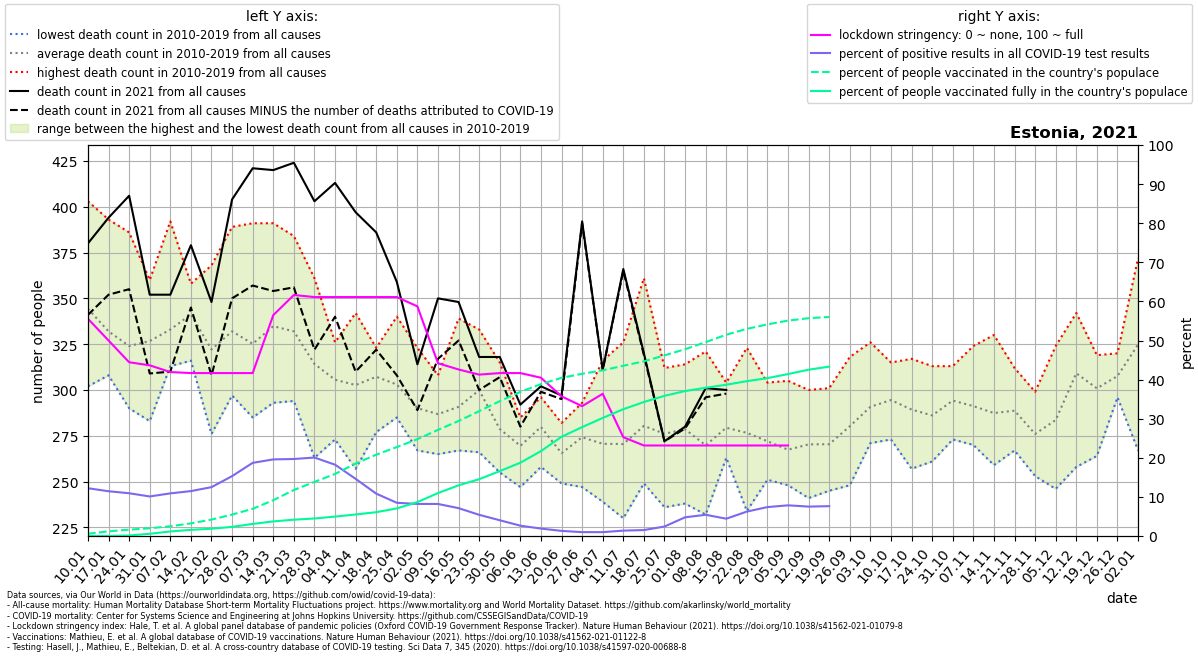

Values plotted in this chart, from the file beside it:
location, date, time, time_unit, deaths_2010_all_ages, deaths_2011_all_ages, deaths_2012_all_ages, deaths_2013_all_ages, deaths_2014_all_ages, deaths_2015_all_ages, deaths_2016_all_ages, deaths_2017_all_ages, deaths_2018_all_ages, deaths_2019_all_ages, deaths_2020_all_ages, deaths_2021_all_ages, new_deaths, new_cases_smoothed, new_tests_smoothed, stringency_index, people_vaccinated, people_fully_vaccinated, population, positive_test_percent
Estonia, 2021-01-10, 1, weekly, 403.0, 356.0, 328.0, 335.0, 302.0, 354.0, 322.0, 364.0, 328.0, 351.0, 294.0, 380.0, 39.0, 558.5, 4570, 55.56, 7773, 1.0, 1325188, 12.22
Estonia, 2021-01-17, 2, weekly, 314.0, 341.0, 313.0, 320.0, 308.0, 340.0, 334.0, 393.0, 319.0, 338.0, 326.0, 394.0, 42.0, 559, 4883, 50.0, 15750, 11.43, 1325188, 11.45
Estonia, 2021-01-24, 3, weekly, 324.0, 304.0, 308.0, 335.0, 315.0, 294.0, 301.0, 386.0, 290.0, 383.0, 308.0, 406.0, 51.0, 514.7, 4708, 44.44, 21460, 1735, 1325188, 10.93
Estonia, 2021-01-31, 4, weekly, 357.0, 295.0, 283.0, 343.0, 311.0, 321.0, 335.0, 360.0, 338.0, 324.0, 299.0, 352.0, 43.0, 501.7, 4960, 43.65, 26207, 7432, 1325188, 10.11
Estonia, 2021-02-07, 5, weekly, 319.0, 313.0, 332.0, 337.0, 331.0, 329.0, 319.0, 392.0, 333.0, 325.0, 307.0, 352.0, 42.0, 524.3, 4810, 41.93, 33013, 15327, 1325188, 10.9
Estonia, 2021-02-14, 6, weekly, 337.0, 358.0, 358.0, 316.0, 339.0, 332.0, 353.0, 351.0, 343.0, 325.0, 271.0, 379.0, 34.0, 575.6, 5012, 41.67, 42797, 20816, 1325188, 11.48
Estonia, 2021-02-21, 7, weekly, 309.0, 368.0, 312.0, 335.0, 289.0, 324.0, 276.0, 344.0, 347.0, 317.0, 322.0, 348.0, 40.0, 707, 5658, 41.67, 55697, 24688, 1325188, 12.49
Estonia, 2021-02-28, 8, weekly, 319.0, 322.0, 339.0, 350.0, 297.0, 332.0, 313.0, 337.0, 389.0, 322.0, 331.0, 404.0, 54.0, 939.2, 6133, 41.67, 72532, 30934, 1325188, 15.31
Estonia, 2021-03-07, 9, weekly, 285.0, 312.0, 313.0, 344.0, 331.0, 324.0, 317.0, 304.0, 391.0, 331.0, 315.0, 421.0, 64.0, 1270, 6787, 41.67, 92173, 40895, 1325188, 18.71
Estonia, 2021-03-14, 10, weekly, 335.0, 316.0, 328.0, 362.0, 335.0, 355.0, 293.0, 328.0, 391.0, 305.0, 293.0, 420.0, 66.0, 1419, 7244, 56.48, 121390, 49411, 1325188, 19.59
Estonia, 2021-03-21, 11, weekly, 305.0, 321.0, 359.0, 359.0, 358.0, 341.0, 303.0, 296.0, 384.0, 294.0, 340.0, 424.0, 68.0, 1463, 7428, 61.64, 155908, 55227, 1325188, 19.69
Estonia, 2021-03-28, 12, weekly, 287.0, 312.0, 313.0, 336.0, 335.0, 331.0, 263.0, 304.0, 361.0, 300.0, 311.0, 403.0, 81.0, 1327, 6616, 61.11, 183234, 59370, 1325188, 20.06
Estonia, 2021-04-04, 13, weekly, 273.0, 293.0, 326.0, 291.0, 289.0, 317.0, 323.0, 322.0, 326.0, 296.0, 325.0, 413.0, 73.0, 996.1, 5462, 61.11, 210257, 65780, 1325188, 18.24
Estonia, 2021-04-11, 14, weekly, 296.0, 311.0, 311.0, 271.0, 342.0, 304.0, 312.0, 286.0, 337.0, 257.0, 312.0, 397.0, 87.0, 724.3, 4956, 61.11, 245628, 72899, 1325188, 14.61
Estonia, 2021-04-18, 15, weekly, 277.0, 318.0, 318.0, 323.0, 316.0, 311.0, 307.0, 293.0, 319.0, 290.0, 310.0, 386.0, 64.0, 551.9, 5093, 61.11, 275562, 80662, 1325188, 10.84
Estonia, 2021-04-25, 16, weekly, 317.0, 289.0, 288.0, 340.0, 299.0, 297.0, 298.0, 285.0, 318.0, 299.0, 309.0, 359.0, 51.0, 435.4, 5125, 61.11, 301404, 93461, 1325188, 8.496
Estonia, 2021-05-02, 17, weekly, 316.0, 323.0, 296.0, 272.0, 268.0, 302.0, 295.0, 267.0, 276.0, 286.0, 319.0, 314.0, 25.0, 353.6, 4312, 58.73, 328122, 114947, 1325188, 8.2
Estonia, 2021-05-09, 18, weekly, 276.0, 287.0, 294.0, 280.0, 284.0, 265.0, 304.0, 308.0, 269.0, 301.0, 304.0, 350.0, 33.0, 357.4, 4362, 44.18, 359707, 145440, 1325188, 8.194
Estonia, 2021-05-16, 19, weekly, 339.0, 267.0, 277.0, 303.0, 284.0, 278.0, 299.0, 319.0, 268.0, 274.0, 307.0, 348.0, 21.0, 312.4, 4387, 42.59, 389634, 171718, 1325188, 7.121
Estonia, 2021-05-23, 20, weekly, 317.0, 276.0, 266.0, 322.0, 292.0, 333.0, 288.0, 292.0, 300.0, 313.0, 285.0, 318.0, 18.0, 242, 4467, 41.27, 423086, 192492, 1325188, 5.418
Estonia, 2021-05-30, 21, weekly, 255.0, 258.0, 261.0, 265.0, 315.0, 283.0, 276.0, 290.0, 281.0, 303.0, 278.0, 318.0, 11.0, 162, 4024, 41.67, 456972, 219840, 1325188, 4.027
Estonia, 2021-06-06, 22, weekly, 264.0, 278.0, 259.0, 247.0, 275.0, 285.0, 277.0, 268.0, 266.0, 276.0, 301.0, 292.0, 12.0, 107.1, 4059, 41.67, 488495, 248388, 1325188, 2.638
Estonia, 2021-06-13, 23, weekly, 293.0, 293.0, 272.0, 258.0, 284.0, 289.0, 258.0, 293.0, 262.0, 296.0, 269.0, 302.0, 3.0, 68.37, 3600, 40.48, 514836, 287605, 1325188, 1.899
Estonia, 2021-06-20, 24, weekly, 268.0, 249.0, 267.0, 267.0, 260.0, 267.0, 276.0, 262.0, 282.0, 257.0, 273.0, 297.0, 2.0, 48.06, 3673, 35.72, 536022, 336362, 1325188, 1.308
Estonia, 2021-06-27, 25, weekly, 293.0, 268.0, 284.0, 265.0, 272.0, 285.0, 270.0, 247.0, 277.0, 281.0, 279.0, 392.0, 1.0, 29.39, 2973, 33.2, 549693, 369026, 1325188, 0.9884
Estonia, 2021-07-04, 26, weekly, 316.0, 283.0, 246.0, 286.0, 261.0, 239.0, 263.0, 272.0, 261.0, 279.0, 287.0, 311.0, 0.0, 27.84, 2826, 36.37, 561466, 400190, 1325188, 0.9849
Estonia, 2021-07-11, 27, weekly, 326.0, 273.0, 237.0, 268.0, 290.0, 277.0, 251.0, 290.0, 230.0, 263.0, 268.0, 366.0, 1.0, 37.37, 2718, 25.27, 576901, 429788, 1325188, 1.375
Estonia, 2021-07-18, 28, weekly, 361.0, 277.0, 279.0, 268.0, 292.0, 250.0, 270.0, 249.0, 280.0, 278.0, 270.0, 320.0, 1.0, 47.02, 3097, 23.15, 592136, 454134, 1325188, 1.518
Estonia, 2021-07-25, 29, weekly, 285.0, 290.0, 282.0, 242.0, 312.0, 236.0, 276.0, 242.0, 310.0, 286.0, 284.0, 272.0, 0.0, 69.47, 2869, 23.15, 612148, 475023, 1325188, 2.422
Estonia, 2021-08-01, 30, weekly, 250.0, 293.0, 280.0, 259.0, 301.0, 238.0, 264.0, 296.0, 291.0, 314.0, 296.0, 280.0, 1.0, 135.1, 2826, 23.15, 633016, 491226, 1325188, 4.781
Estonia, 2021-08-08, 31, weekly, 262.0, 259.0, 258.0, 260.0, 319.0, 259.0, 232.0, 272.0, 321.0, 256.0, 304.0, 301.0, 5.0, 191.9, 3535, 23.15, 657008, 502328, 1325188, 5.428
Estonia, 2021-08-15, 32, weekly, 287.0, 272.0, 266.0, 263.0, 275.0, 276.0, 280.0, 304.0, 302.0, 269.0, 281.0, 300.0, 2.0, 243, 5493, 23.15, 682072, 512723, 1325188, 4.424
Estonia, 2021-08-22, 33, weekly, 287.0, 264.0, 269.0, 261.0, 294.0, 289.0, 285.0, 260.0, 234.0, 323.0, 295.0, , 2.0, 276, 4423, 23.15, 702033, 524725, 1325188, 6.241
Estonia, 2021-08-29, 34, weekly, 304.0, 262.0, 303.0, 257.0, 273.0, 261.0, 278.0, 270.0, 261.0, 251.0, 265.0, , 8.0, 312.8, 4230, 23.15, 717160, 535045, 1325188, 7.394
Estonia, 2021-09-05, 35, weekly, 284.0, 270.0, 258.0, 248.0, 253.0, 259.0, 271.0, 305.0, 255.0, 271.0, 298.0, , 12.0, 353.1, 4503, 23.15, 730093, 548791, 1325188, 7.842
Estonia, 2021-09-12, 36, weekly, 272.0, 241.0, 300.0, 278.0, 283.0, 248.0, 283.0, 259.0, 278.0, 261.0, 280.0, , 11.0, 374, 4973, , 738164, 563639, 1325188, 7.52
Estonia, 2021-09-19, 37, weekly, 281.0, 245.0, 268.0, 272.0, 275.0, 301.0, 278.0, 265.0, 265.0, 254.0, 256.0, , 8.0, 425, 5571, , 742376, 574020, 1325188, 7.628
Estonia, 2021-09-26, 38, weekly, 318.0, 285.0, 281.0, 248.0, 262.0, 285.0, 295.0, 267.0, 284.0, 277.0, 312.0, , , , , , , , , 
Estonia, 2021-10-03, 39, weekly, 271.0, 294.0, 326.0, 290.0, 294.0, 292.0, 305.0, 271.0, 283.0, 282.0, 330.0, , , , , , , , , 
Estonia, 2021-10-10, 40, weekly, 315.0, 292.0, 305.0, 305.0, 294.0, 301.0, 282.0, 273.0, 273.0, 305.0, 301.0, , , , , , , , , 
Estonia, 2021-10-17, 41, weekly, 317.0, 275.0, 286.0, 277.0, 311.0, 316.0, 284.0, 269.0, 301.0, 257.0, 274.0, , , , , , , , , 
Estonia, 2021-10-24, 42, weekly, 261.0, 288.0, 264.0, 287.0, 299.0, 296.0, 313.0, 285.0, 282.0, 286.0, 309.0, , , , , , , , , 
Estonia, 2021-10-31, 43, weekly, 309.0, 276.0, 309.0, 297.0, 273.0, 279.0, 313.0, 291.0, 299.0, 296.0, 304.0, , , , , , , , , 
Estonia, 2021-11-07, 44, weekly, 273.0, 287.0, 289.0, 282.0, 309.0, 270.0, 303.0, 324.0, 282.0, 293.0, 267.0, , , , , , , , , 
Estonia, 2021-11-14, 45, weekly, 306.0, 259.0, 290.0, 293.0, 327.0, 277.0, 330.0, 262.0, 259.0, 271.0, 287.0, , , , , , , , , 
Estonia, 2021-11-21, 46, weekly, 287.0, 298.0, 312.0, 268.0, 267.0, 285.0, 299.0, 299.0, 284.0, 288.0, 291.0, , , , , , , , , 
Estonia, 2021-11-28, 47, weekly, 297.0, 272.0, 253.0, 278.0, 257.0, 256.0, 292.0, 267.0, 289.0, 299.0, 317.0, , , , , , , , , 
Estonia, 2021-12-05, 48, weekly, 283.0, 275.0, 285.0, 246.0, 283.0, 282.0, 284.0, 324.0, 283.0, 291.0, 334.0, , , , , , , , , 
Estonia, 2021-12-12, 49, weekly, 342.0, 323.0, 299.0, 315.0, 331.0, 258.0, 286.0, 294.0, 316.0, 327.0, 339.0, , , , , , , , , 
Estonia, 2021-12-19, 50, weekly, 318.0, 302.0, 309.0, 283.0, 293.0, 305.0, 312.0, 264.0, 319.0, 304.0, 348.0, , , , , , , , , 
Estonia, 2021-12-26, 51, weekly, 320.0, 304.0, 296.0, 304.0, 301.0, 318.0, 309.0, 301.0, 318.0, 305.0, 344.0, , , , , , , , , 
Estonia, 2022-01-02, 52, weekly, 346.0, 329.0, 372.0, 304.0, 325.0, 267.0, 364.0, 310.0, 329.0, 302.0, 360.0, , , , , , , , , 
